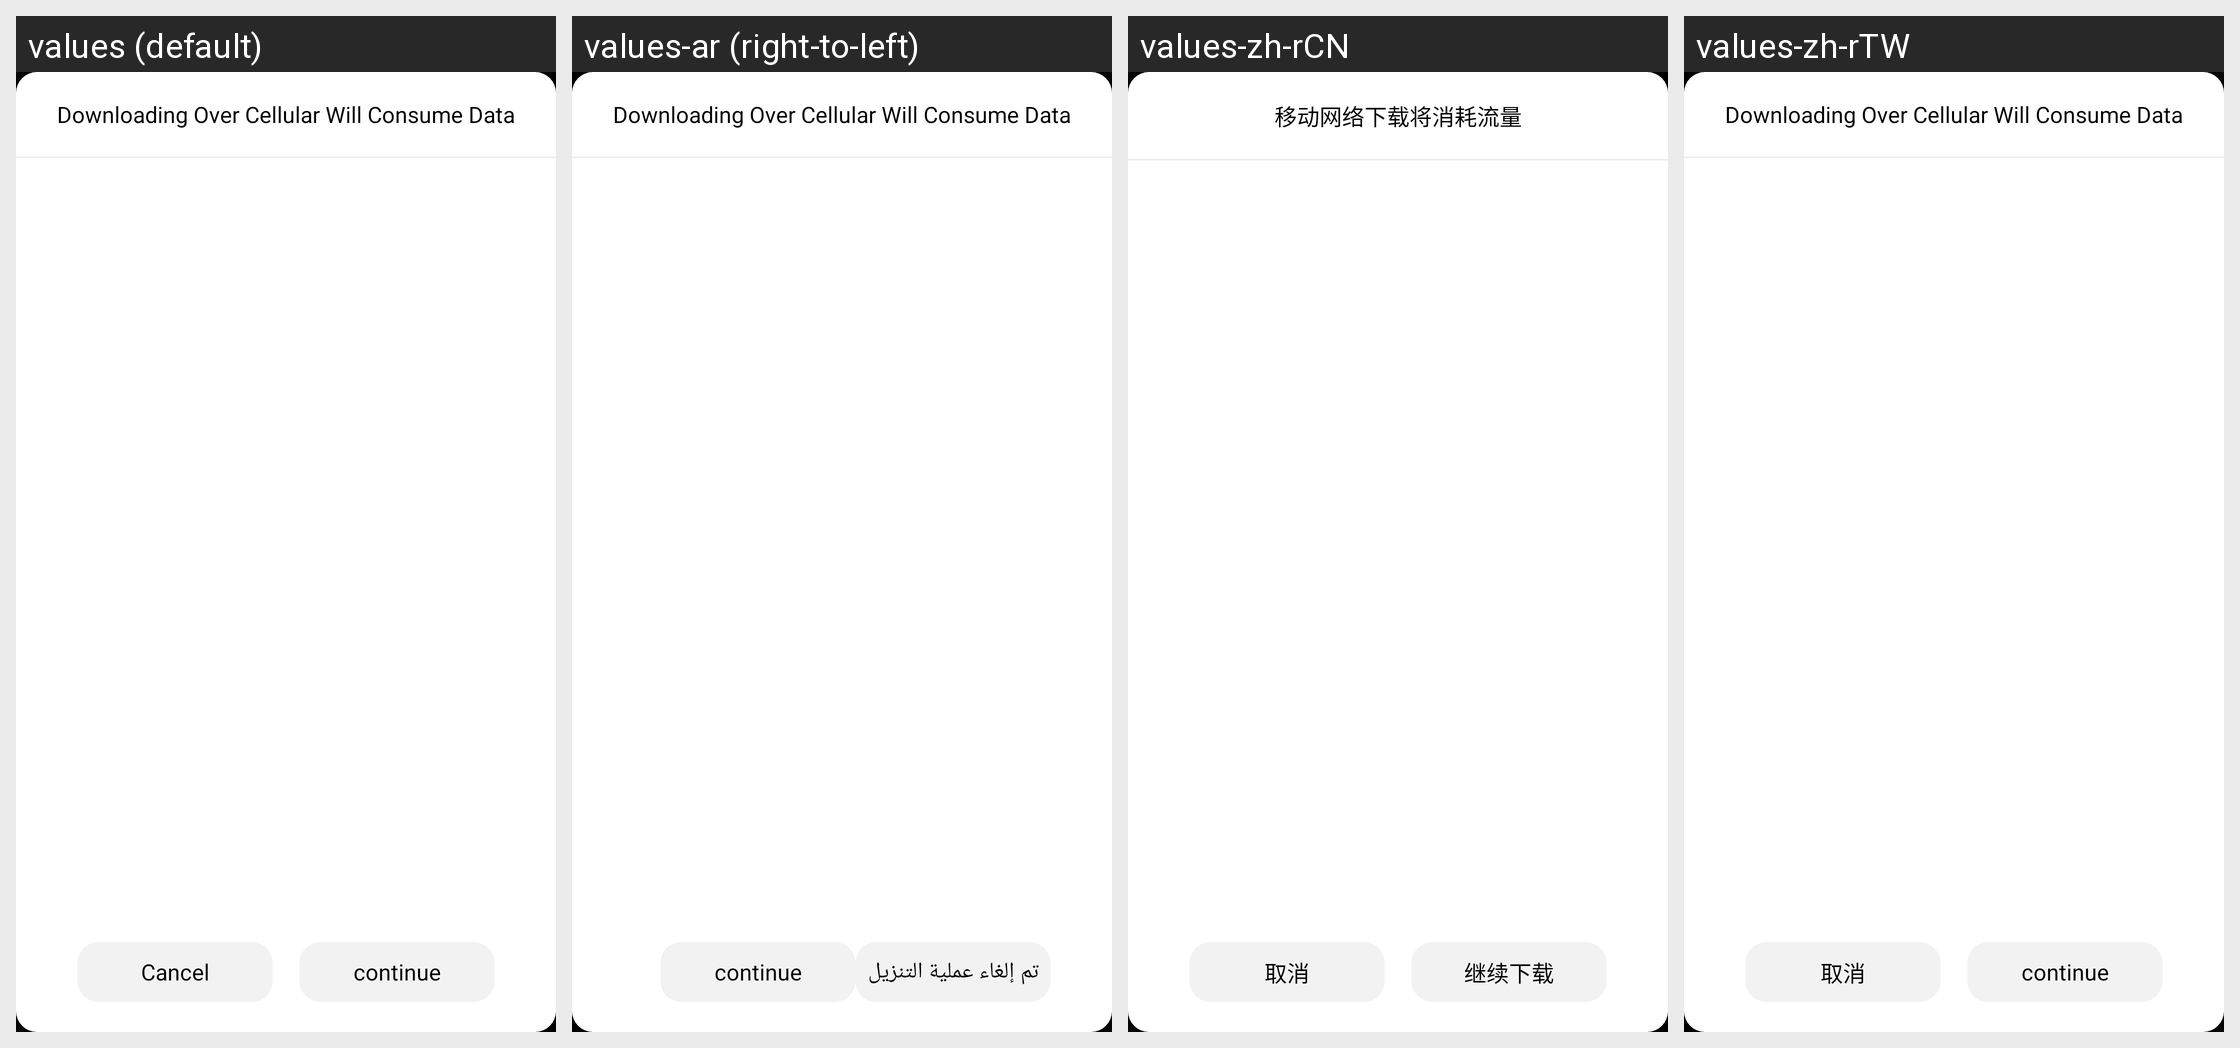

Translations of the strings shown on this Android screen, per locale in the grid:
Android screen res/layout/prisma_mobile_download_dialog.xml rendered under 4 locales, left to right: values (default), values-ar (right-to-left), values-zh-rCN, values-zh-rTW. Device: Nexus 5 (rendered at 1080×1920; each locale shown at half size, 540×960, under a caption strip naming it); theme AppTheme.
Other locales in the repository, not shown: values-de, values-es, values-fr, values-in, values-it, values-ja, values-pl, values-ru, values-th, values-tr, values-uk, values-vi, values-zh-rHK.
Strings drawn on this screen, with the default value and each locale's value (text and hints the layout hard-codes, and strings that could not be matched under every locale, appear in the picture but are not listed):

mobile_download_hint
  values: Downloading Over Cellular Will Consume Data
  values-ar: Downloading Over Cellular Will Consume Data  [not translated; the default value is used]
  values-zh-rCN: 移动网络下载将消耗流量
  values-zh-rTW: Downloading Over Cellular Will Consume Data  [not translated; the default value is used]

cancel
  values: Cancel
  values-ar: تم إلغاء عملية التنزيل
  values-zh-rCN: 取消
  values-zh-rTW: 取消

continue_downlaod
  values: continue
  values-ar: continue  [not translated; the default value is used]
  values-zh-rCN: 继续下载
  values-zh-rTW: continue  [not translated; the default value is used]
